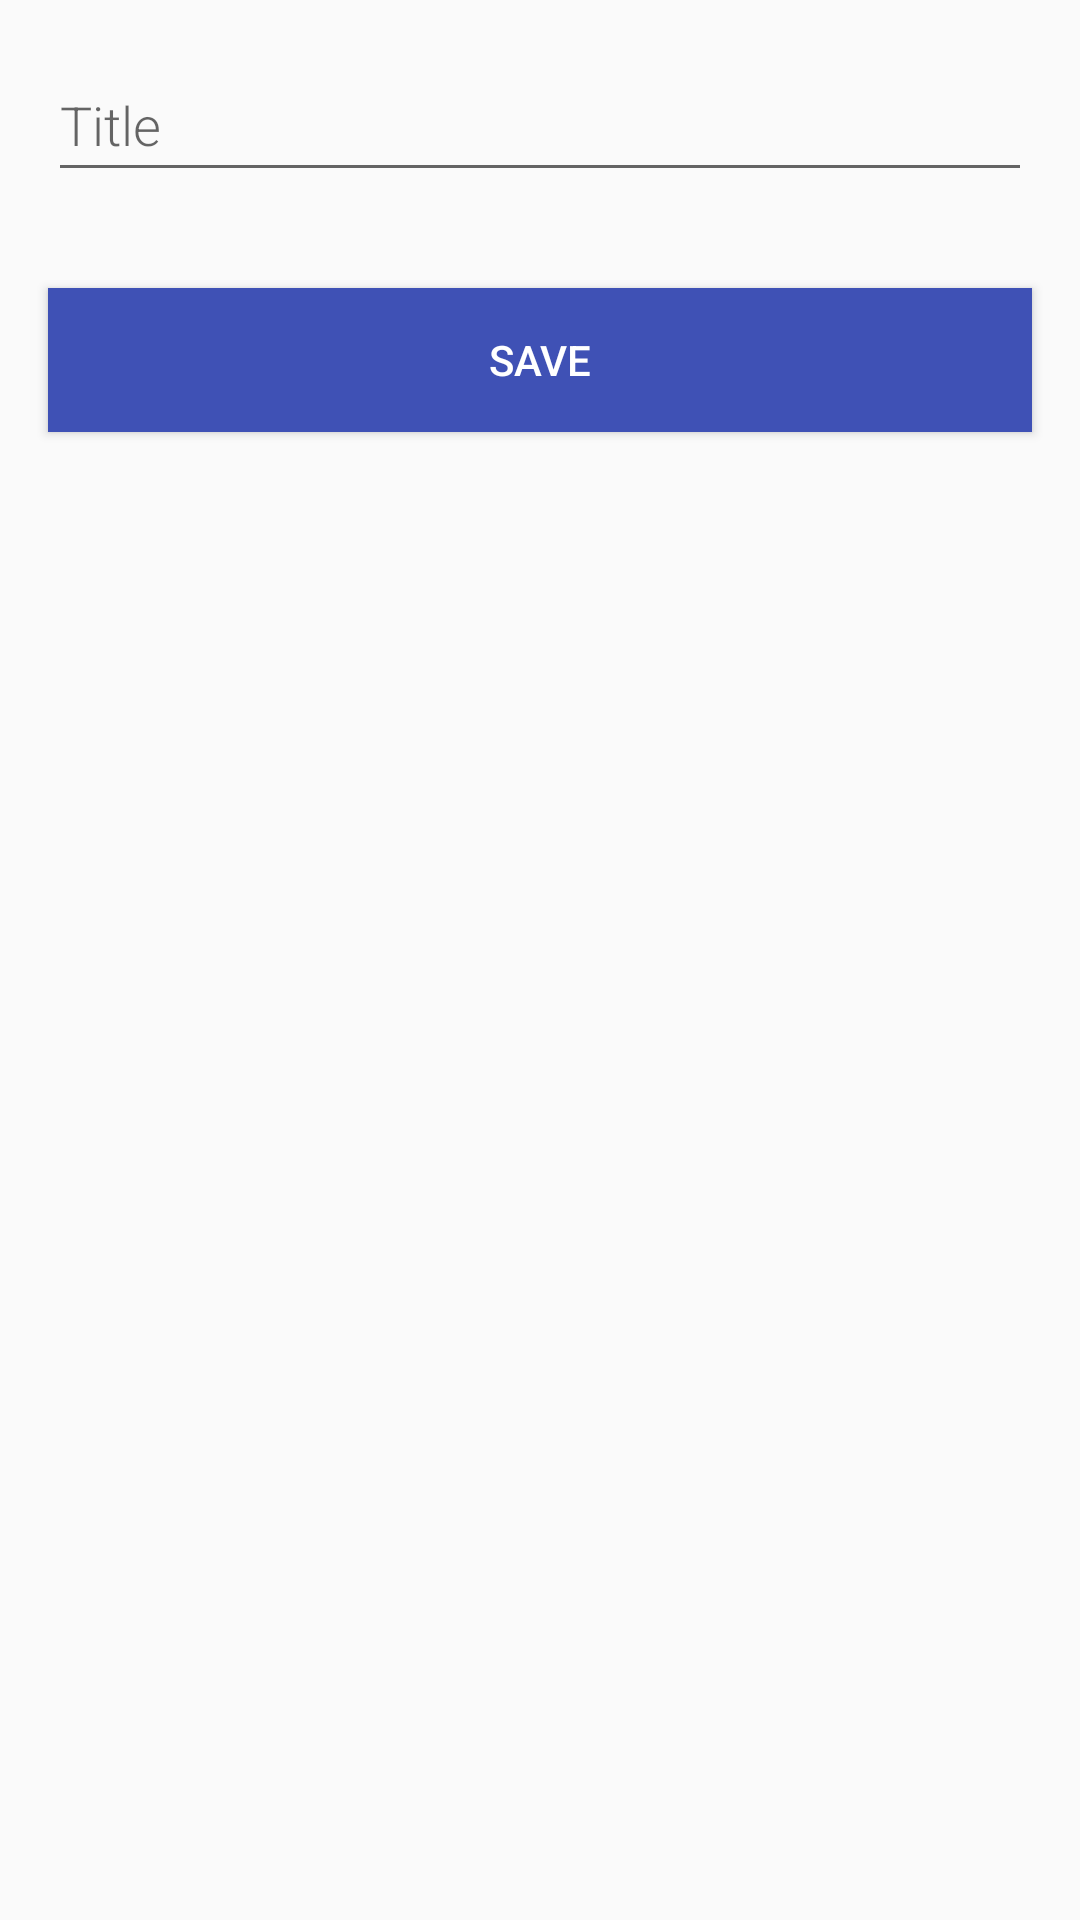

The Android layout XML behind this screen, and the referenced resources:
<!-- AndroidManifest.xml: application theme AppTheme -->
<!-- res/layout/activity_newbar.xml -->
<LinearLayout xmlns:android="http://schemas.android.com/apk/res/android"
    android:orientation="vertical"
    android:layout_width="match_parent"
    android:layout_height="match_parent">

    <EditText
        android:id="@+id/edit_title"
        android:layout_width="match_parent"
        android:layout_height="wrap_content"
        android:minHeight="@dimen/min_height"
        android:fontFamily="sans-serif-light"
        android:hint="@string/hint_word"
        android:inputType="textAutoComplete"
        android:layout_margin="@dimen/big_padding"
        android:textSize="18sp" />

    <Button
        android:id="@+id/button_save"
        android:layout_width="match_parent"
        android:layout_height="wrap_content"
        android:background="@color/colorPrimary"
        android:text="@string/button_save"
        android:layout_margin="@dimen/big_padding"
        android:textColor="@color/buttonLabel" />

</LinearLayout>
<!-- resources referenced by this layout -->
<resources>
  <color name="buttonLabel">#FFFFFF</color>
  <color name="colorPrimary">#3F51B5</color>
  <dimen name="big_padding">16dp</dimen>
  <dimen name="min_height">48dp</dimen>
  <string name="button_save">Save</string>
  <string name="hint_word">Title</string>
  <style name="AppTheme" parent="Theme.AppCompat.Light.DarkActionBar">
          <item name="colorPrimary">@color/colorPrimary</item>
          <item name="colorPrimaryDark">@color/colorPrimaryDark</item>
          <item name="colorAccent">@color/colorAccent</item>
      </style>
  <color name="colorPrimaryDark">#303F9F</color>
  <color name="colorAccent">#FF4081</color>
</resources>
